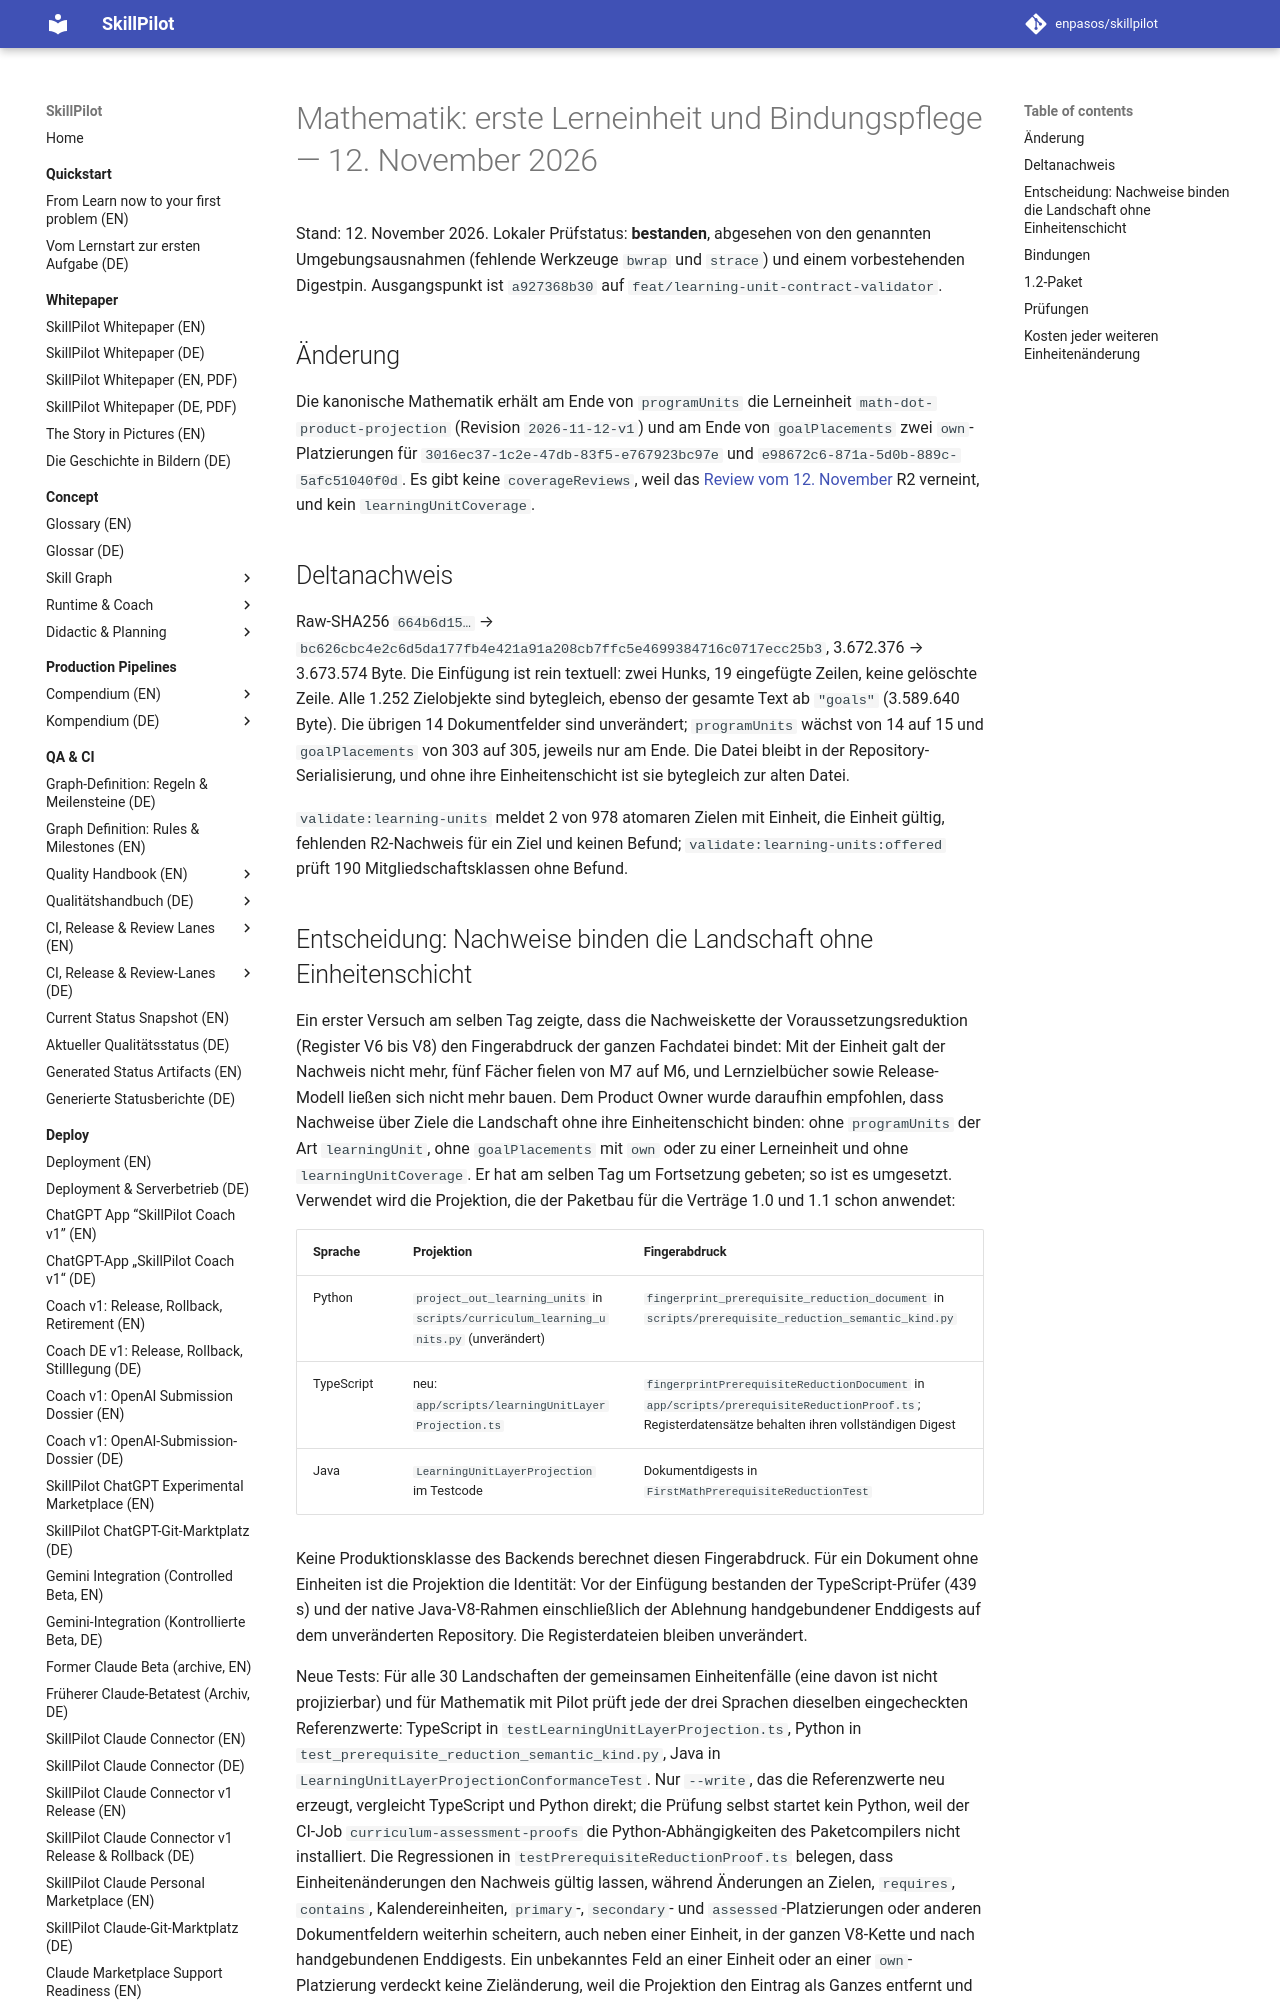

repository: enpasos/skillpilot · page: dev/canonical-math-learning-unit-pilot-binding-review-2026-11-12/index.html · generator: mkdocs

# Mathematik: erste Lerneinheit und Bindungspflege — 12. November 2026

Stand: 12. November 2026. Lokaler Prüfstatus: **bestanden**, abgesehen von den
genannten Umgebungsausnahmen (fehlende Werkzeuge `bwrap` und `strace`) und
einem vorbestehenden Digestpin. Ausgangspunkt ist `a927368b30` auf
`feat/learning-unit-contract-validator`.

## Änderung

Die kanonische Mathematik erhält am Ende von `programUnits` die Lerneinheit
`math-dot-product-projection` (Revision `2026-11-12-v1`) und am Ende von
`goalPlacements` zwei `own`-Platzierungen für
`3016ec37-1c2e-47db-83f5-e767923bc97e` und
`e98672c6-871a-5d0b-889c-5afc51040f0d`. Es gibt keine `coverageReviews`, weil
das
[Review vom 12. November](https://github.com/enpasos/skillpilot/blob/main/curricula/DE/Gymnasium/quality/learning-units/math-dot-product-projection-2026-11-12.md)
R2 verneint, und kein `learningUnitCoverage`.

## Deltanachweis

Raw-SHA256 `664b6d15…` → `bc626cbc4e2c6d5da177fb4e421a91a208cb7ffc5e4699384716c0717ecc25b3`,
3.672.376 → 3.673.574 Byte. Die Einfügung ist rein textuell: zwei Hunks,
19 eingefügte Zeilen, keine gelöschte Zeile. Alle 1.252 Zielobjekte sind
bytegleich, ebenso der gesamte Text ab `"goals"` (3.589.640 Byte). Die übrigen
14 Dokumentfelder sind unverändert; `programUnits` wächst von 14 auf 15 und
`goalPlacements` von 303 auf 305, jeweils nur am Ende. Die Datei bleibt in der
Repository-Serialisierung, und ohne ihre Einheitenschicht ist sie bytegleich
zur alten Datei.

`validate:learning-units` meldet 2 von 978 atomaren Zielen mit Einheit, die
Einheit gültig, fehlenden R2-Nachweis für ein Ziel und keinen Befund;
`validate:learning-units:offered` prüft 190 Mitgliedschaftsklassen ohne Befund.
